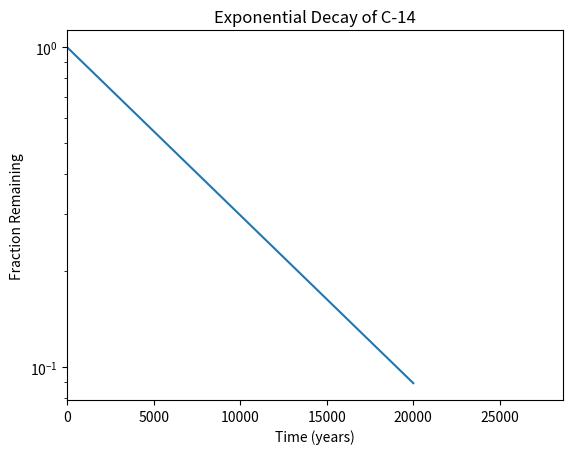

Source code (Python):
#!/user/bin/evn
import matplotlib.pyplot as plt
import numpy as np

x = np.arange(0,21000,1000)
r = np.log(0.5)
t = 5730
y = np.exp((r/t) * x)

plt.plot(x,y)

plt.xlim(0,28650)

plt.yscale('log')

plt.xlabel('Time (years)')
plt.ylabel('Fraction Remaining')
plt.title('Exponential Decay of C-14')

plt.show()